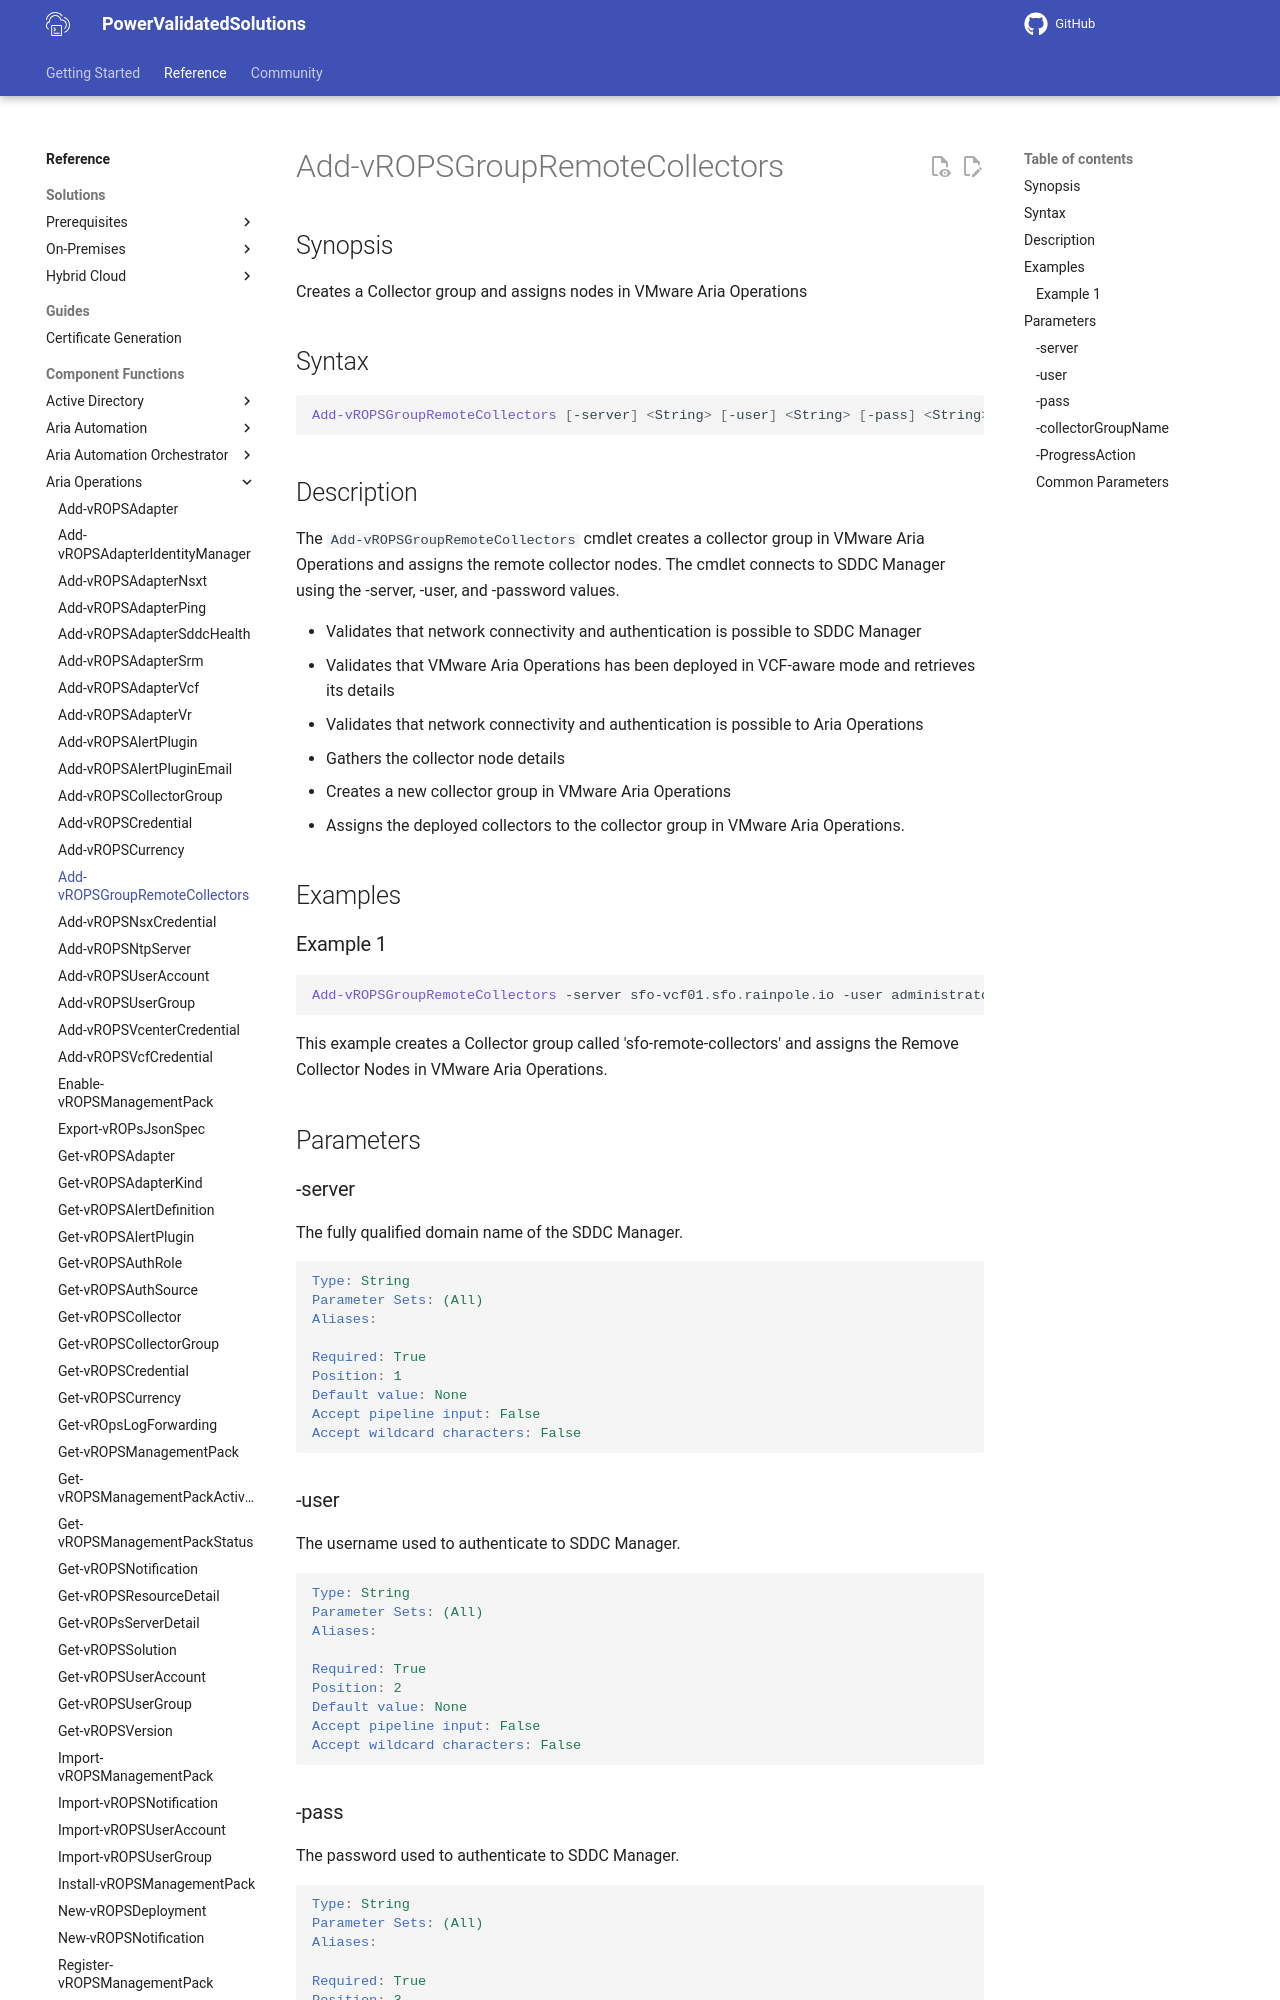

repository: vmware/power-validated-solutions-for-cloud-foundation · page: documentation/functions/aria-suite/aria-operations/Add-vROPSGroupRemoteCollectors/index.html · generator: mkdocs

# Add-vROPSGroupRemoteCollectors

## Synopsis

Creates a Collector group and assigns nodes in VMware Aria Operations

## Syntax

```powershell
Add-vROPSGroupRemoteCollectors [-server] <String> [-user] <String> [-pass] <String> [-collectorGroupName] <String> [-ProgressAction <ActionPreference>] [<CommonParameters>]
```

## Description

The `Add-vROPSGroupRemoteCollectors` cmdlet creates a collector group in VMware Aria Operations and assigns the remote collector nodes.
The cmdlet connects to SDDC Manager using the -server, -user, and -password values.

- Validates that network connectivity and authentication is possible to SDDC Manager
- Validates that VMware Aria Operations has been deployed in VCF-aware mode and retrieves its details
- Validates that network connectivity and authentication is possible to Aria Operations
- Gathers the collector node details
- Creates a new collector group in VMware Aria Operations
- Assigns the deployed collectors to the collector group in VMware Aria Operations.

## Examples

### Example 1

```powershell
Add-vROPSGroupRemoteCollectors -server sfo-vcf01.sfo.rainpole.io -user administrator@vsphere.local -pass VMw@re1! -collectorGroupName "sfo-remote-collectors"
```

This example creates a Collector group called 'sfo-remote-collectors' and assigns the Remove Collector Nodes in VMware Aria Operations.

## Parameters
